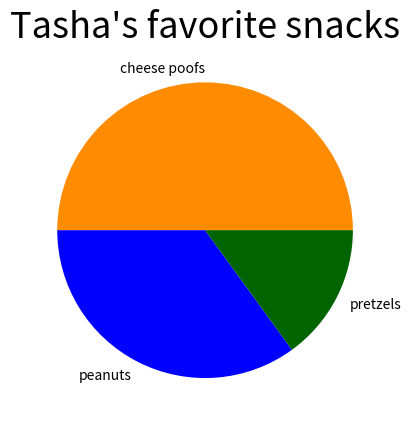

Python code for this plot:
import matplotlib.pyplot as plt

snack_scores = [50, 35, 15]

slice_labels = ["cheese poofs", "peanuts", "pretzels"]

colors = ['#FF8C00', '#0000FF', '#006400']

plt.pie(snack_scores,labels=slice_labels, colors=colors)

plt.title("Tasha's favorite snacks", fontsize=26)

plt.savefig("tashasnacks.png")